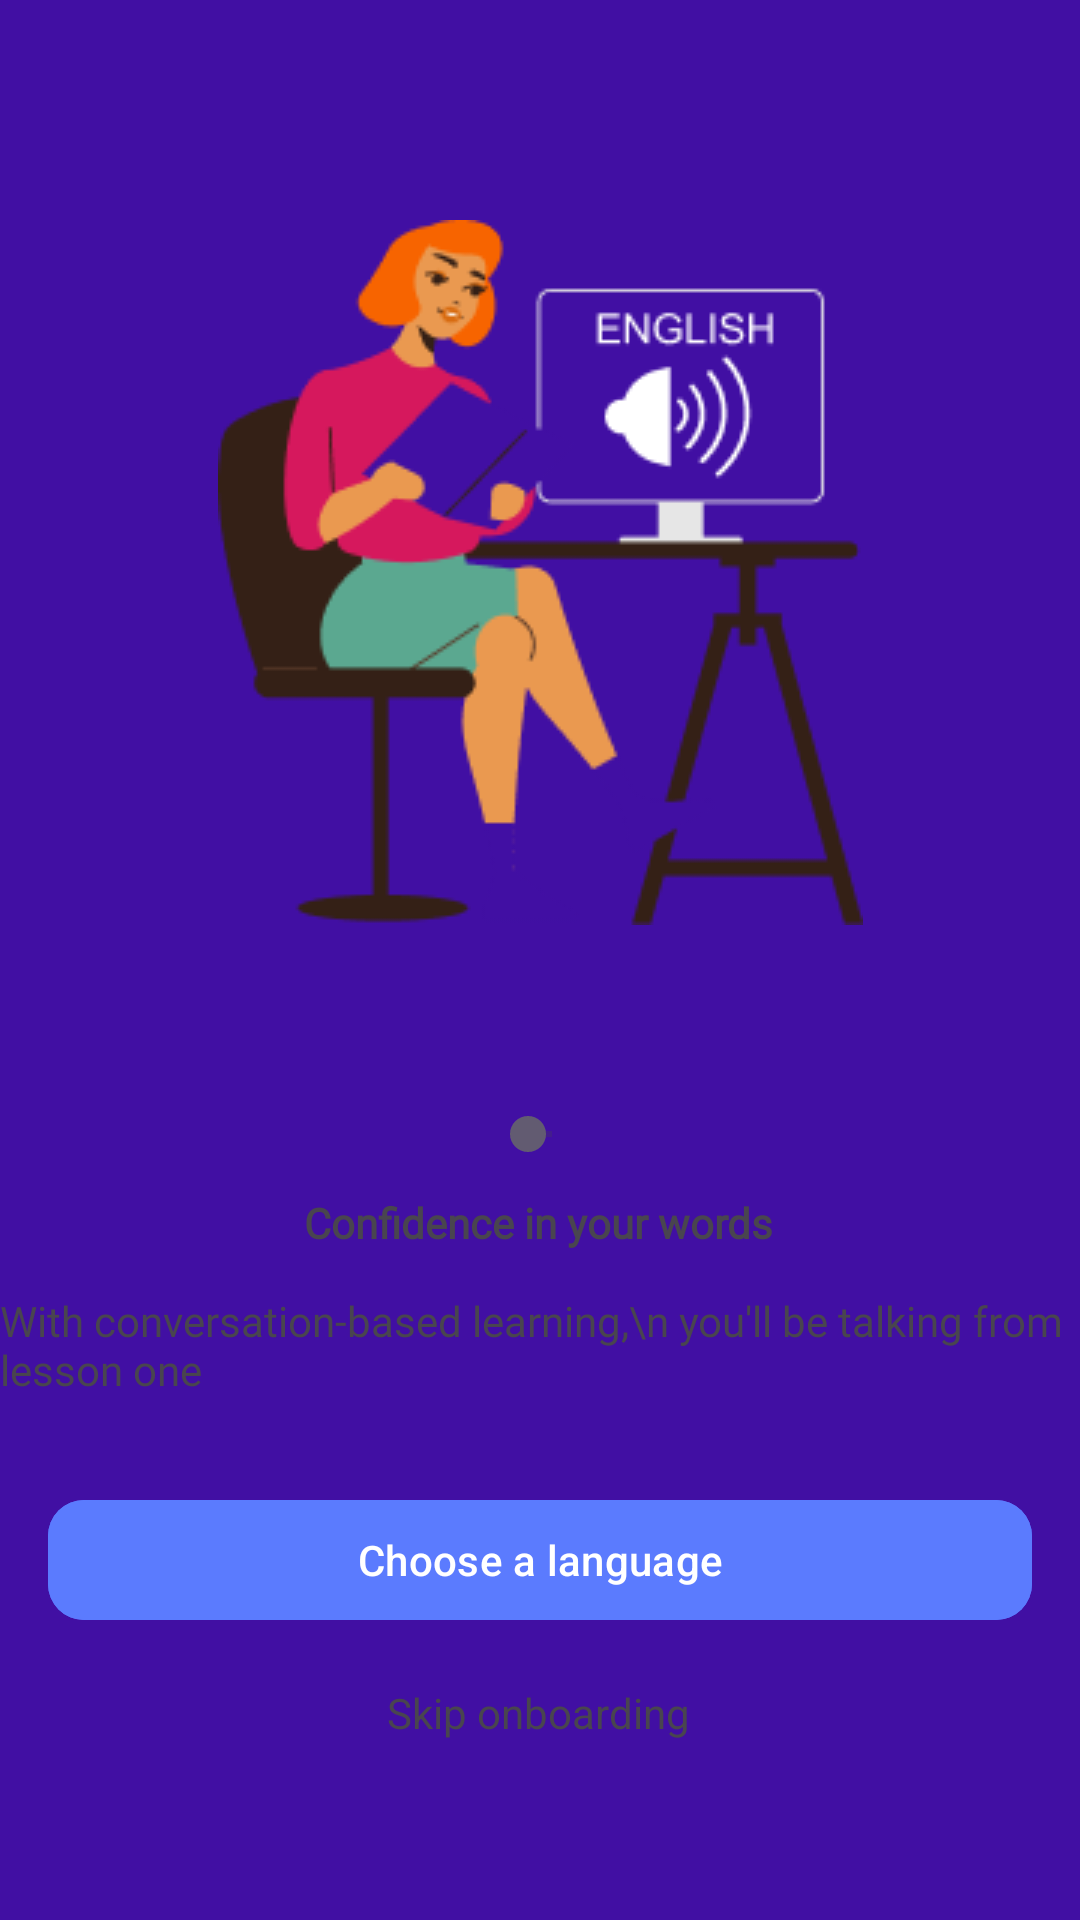

Android layout source for this screen:
<!-- AndroidManifest.xml: application theme Theme.MyApp.Starting -->
<!-- res/layout/activity_on_boarding3.xml -->
<?xml version="1.0" encoding="utf-8"?>
<androidx.constraintlayout.widget.ConstraintLayout xmlns:android="http://schemas.android.com/apk/res/android"
    xmlns:app="http://schemas.android.com/apk/res-auto"
    xmlns:tools="http://schemas.android.com/tools"
    android:id="@+id/main"
    android:layout_width="match_parent"
    android:layout_height="match_parent"
    tools:context=".ui.OnBoardingActivity3">

    <ImageView
        android:id="@+id/imageView3"
        android:layout_width="wrap_content"
        android:layout_height="wrap_content"
        android:src="@drawable/onb3"
        app:layout_constraintBottom_toBottomOf="parent"
        app:layout_constraintEnd_toEndOf="parent"
        app:layout_constraintStart_toStartOf="parent"
        app:layout_constraintTop_toTopOf="parent"
        app:layout_constraintVertical_bias="0.181" />

    <com.google.android.material.button.MaterialButton
        android:onClick="chooseLang"
        android:id="@+id/button3"
        android:layout_width="match_parent"
        android:layout_height="wrap_content"
        android:layout_marginStart="16dp"
        android:layout_marginEnd="16dp"
        android:backgroundTint="@color/blue"
        android:text="Choose a language"
        android:textColor="@color/white"
        app:cornerRadius="12dp"
        app:layout_constraintBottom_toBottomOf="parent"
        app:layout_constraintStart_toStartOf="parent"
        app:layout_constraintTop_toTopOf="parent"
        app:layout_constraintVertical_bias="0.838" />

    <TextView
        android:onClick="skip"
        android:id="@+id/textView33"
        android:layout_width="wrap_content"
        android:layout_height="wrap_content"
        android:text="Skip onboarding"
        app:layout_constraintBottom_toBottomOf="parent"
        app:layout_constraintEnd_toEndOf="parent"
        app:layout_constraintHorizontal_bias="0.498"
        app:layout_constraintStart_toStartOf="parent"
        app:layout_constraintTop_toTopOf="parent"
        app:layout_constraintVertical_bias="0.904" />

    <TextView
        android:id="@+id/textView23"
        android:layout_width="wrap_content"
        android:layout_height="wrap_content"
        android:fontFamily="@font/roboto"
        android:text="With conversation-based learning,\n you'll be talking from lesson one"
        app:layout_constraintBottom_toBottomOf="parent"
        app:layout_constraintEnd_toEndOf="parent"
        app:layout_constraintStart_toStartOf="parent"
        app:layout_constraintTop_toTopOf="parent"
        app:layout_constraintVertical_bias="0.712" />

    <TextView
        android:id="@+id/textView3"
        android:layout_width="wrap_content"
        android:layout_height="wrap_content"
        android:fontFamily="@font/roboto"
        android:text="Confidence in your words"
        android:textStyle="bold"
        app:layout_constraintBottom_toBottomOf="parent"
        app:layout_constraintEnd_toEndOf="parent"
        app:layout_constraintHorizontal_bias="0.498"
        app:layout_constraintStart_toStartOf="parent"
        app:layout_constraintTop_toTopOf="parent"
        app:layout_constraintVertical_bias="0.641" />

    <SeekBar
        android:id="@+id/seekBar3"
        android:layout_width="wrap_content"
        android:layout_height="wrap_content"
        app:layout_constraintBottom_toBottomOf="parent"
        app:layout_constraintEnd_toEndOf="parent"
        app:layout_constraintStart_toStartOf="parent"
        app:layout_constraintTop_toTopOf="parent"
        app:layout_constraintVertical_bias="0.593" />

</androidx.constraintlayout.widget.ConstraintLayout>
<!-- resources referenced by this layout -->
<resources>
  <color name="blue">#5B7BFE</color>
  <color name="white">#FFFFFFFF</color>
  <!-- drawable onb3: png bitmap (drawable, 13067 bytes) -->
  <style name="Theme.MyApp.Starting" parent="Base.Theme.Profi26">
          <item name="android:windowBackground">@color/deep_blue</item>
      </style>
  <style name="Base.Theme.Profi26" parent="Theme.Material3.DayNight.NoActionBar">
          <item name="android:windowBackground">@color/white</item>
      </style>
  <color name="deep_blue">#410FA3</color>
</resources>
